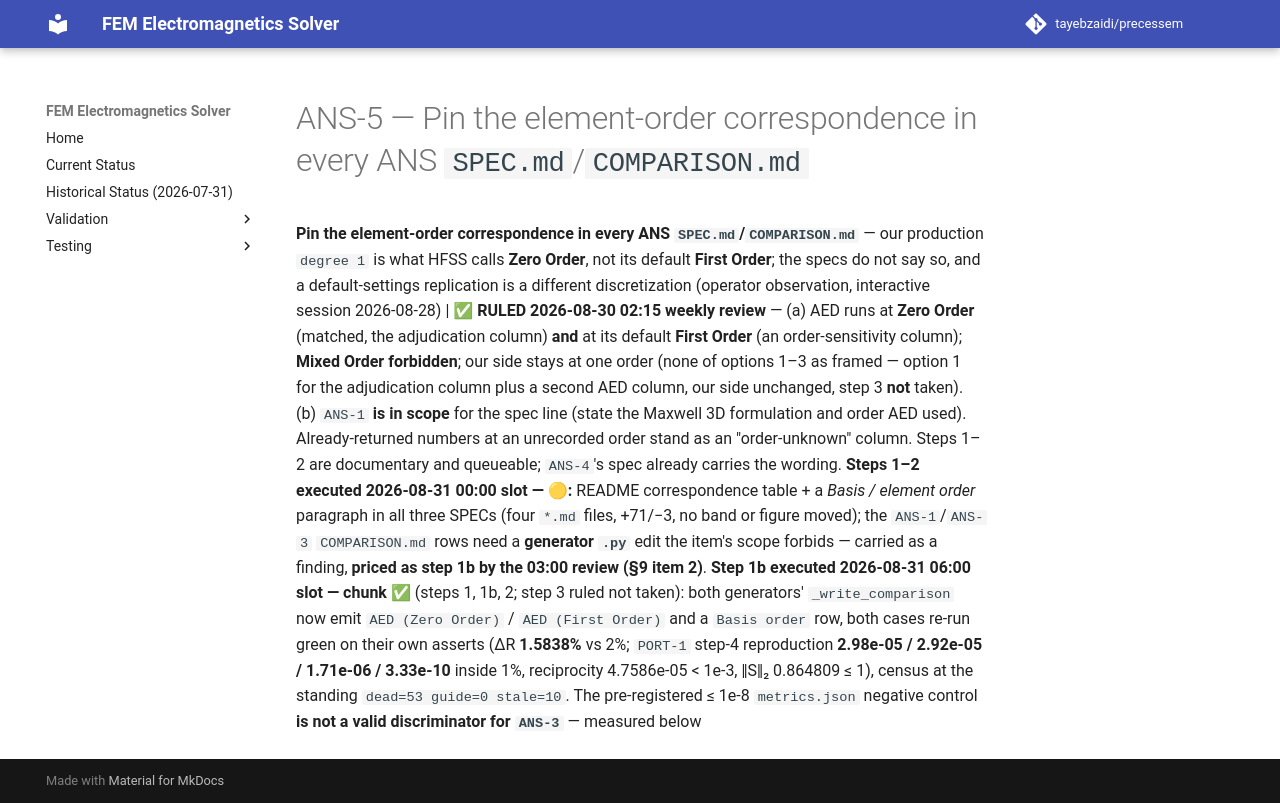

repository: tayebzaidi/precessem · page: planning/chunks/ANS-5/index.html · generator: mkdocs

# ANS-5 — Pin the element-order correspondence in every ANS `SPEC.md`/`COMPARISON.md`

 **Pin the element-order correspondence in every ANS `SPEC.md`/`COMPARISON.md`** — our production `degree 1` is what HFSS calls **Zero Order**, not its default **First Order**; the specs do not say so, and a default-settings replication is a different discretization (operator observation, interactive session 2026-08-28) | ✅ **RULED 2026-08-30 02:15 weekly review** — (a) AED runs at **Zero Order** (matched, the adjudication column) **and** at its default **First Order** (an order-sensitivity column); **Mixed Order forbidden**; our side stays at one order (none of options 1–3 as framed — option 1 for the adjudication column plus a second AED column, our side unchanged, step 3 **not** taken). (b) `ANS-1` **is in scope** for the spec line (state the Maxwell 3D formulation and order AED used). Already-returned numbers at an unrecorded order stand as an "order-unknown" column. Steps 1–2 are documentary and queueable; `ANS-4`'s spec already carries the wording. **Steps 1–2 executed 2026-08-31 00:00 slot — 🟡:** README correspondence table + a *Basis / element order* paragraph in all three SPECs (four `*.md` files, +71/−3, no band or figure moved); the `ANS-1`/`ANS-3` `COMPARISON.md` rows need a **generator `.py`** edit the item's scope forbids — carried as a finding, **priced as step 1b by the 03:00 review (§9 item 2)**. **Step 1b executed 2026-08-31 06:00 slot — chunk ✅** (steps 1, 1b, 2; step 3 ruled not taken): both generators' `_write_comparison` now emit `AED (Zero Order)` / `AED (First Order)` and a `Basis order` row, both cases re-run green on their own asserts (ΔR **1.5838%** vs 2%; `PORT-1` step-4 reproduction **2.98e-05 / 2.92e-05 / 1.71e-06 / 3.33e-10** inside 1%, reciprocity 4.7586e-05 < 1e-3, ‖S‖₂ 0.864809 ≤ 1), census at the standing `dead=53 guide=0 stale=10`. The pre-registered ≤ 1e-8 `metrics.json` negative control **is not a valid discriminator for `ANS-3`** — measured below 
